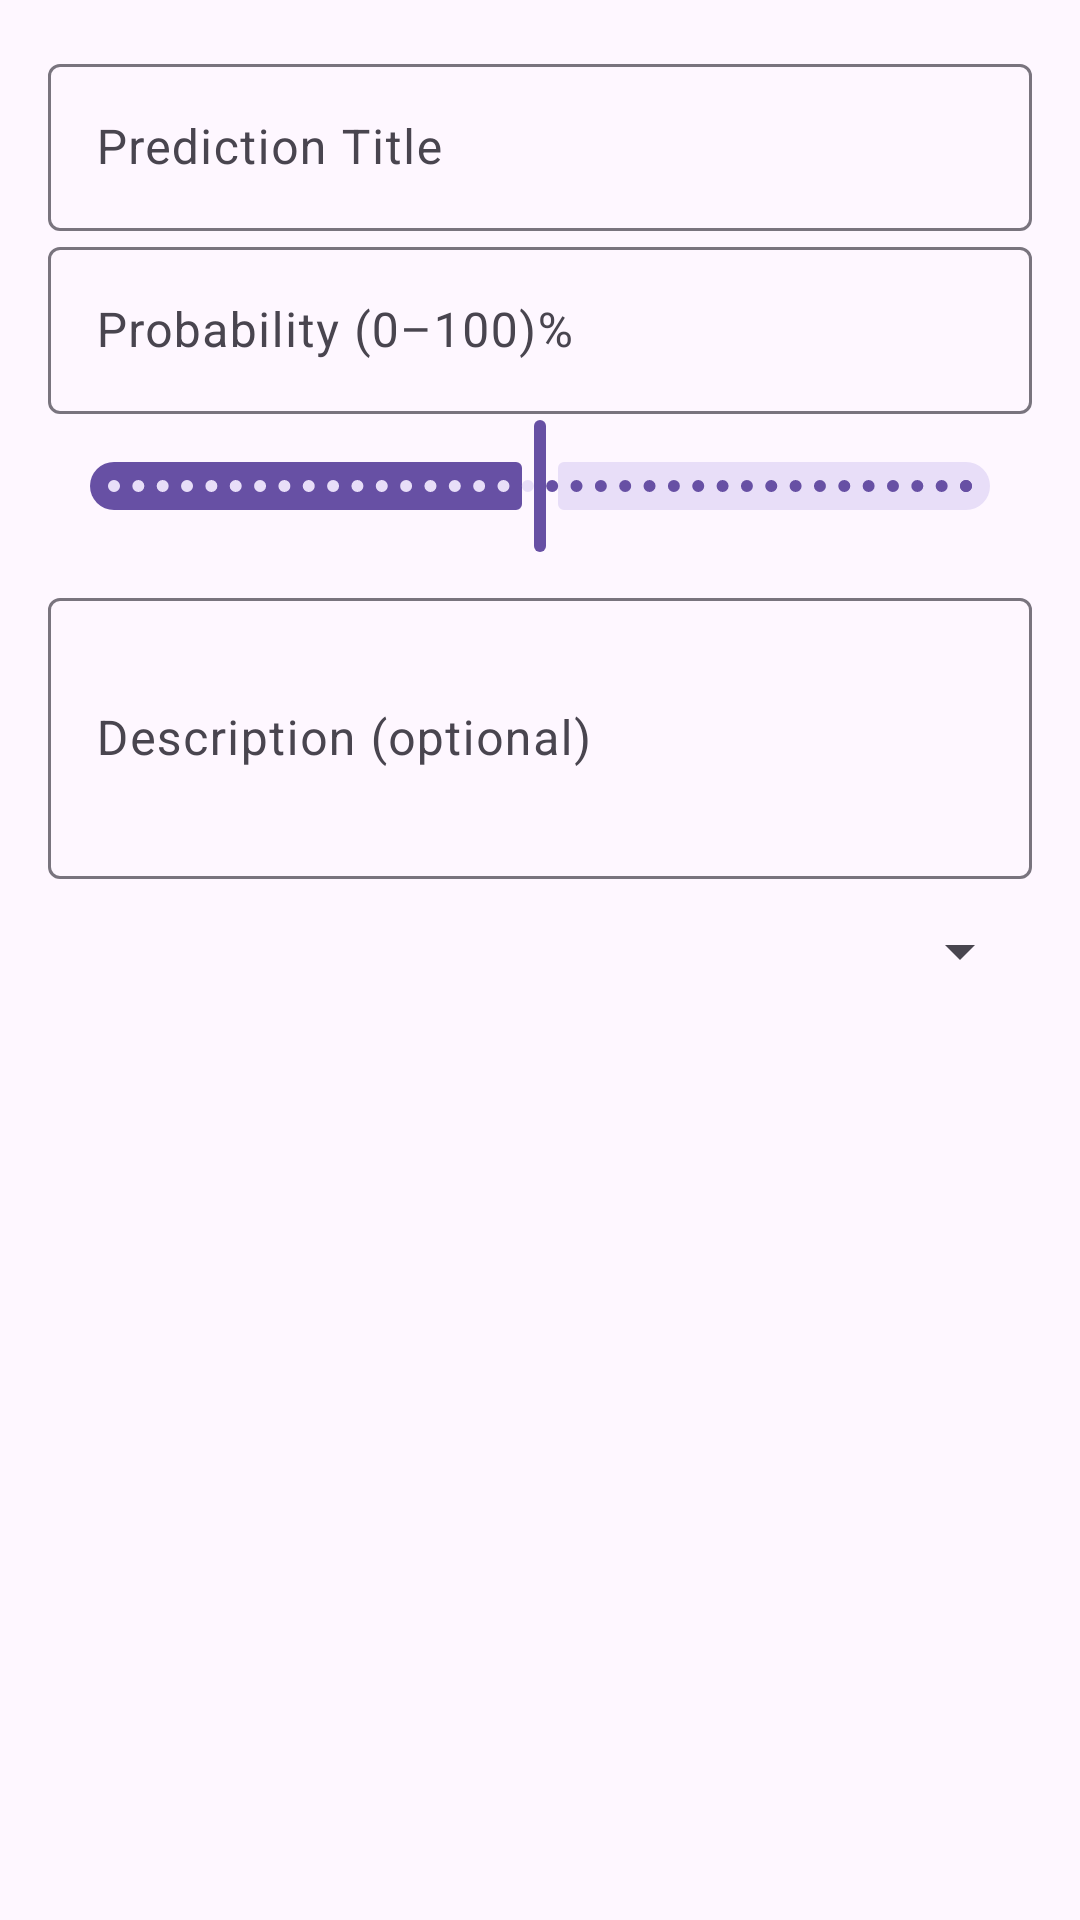

Layout XML and referenced resources for this Android screen:
<!-- AndroidManifest.xml: application theme Theme.Calibrate -->
<!-- res/layout/dialog_add_prediction.xml -->
<?xml version="1.0" encoding="utf-8"?>
<LinearLayout xmlns:android="http://schemas.android.com/apk/res/android"
    xmlns:app="http://schemas.android.com/apk/res-auto"
    android:orientation="vertical"
    android:padding="16dp"
    android:layout_width="match_parent"
    android:layout_height="wrap_content">

    <com.google.android.material.textfield.TextInputLayout
        android:layout_width="match_parent"
        android:layout_height="wrap_content">

        <com.google.android.material.textfield.TextInputEditText
            android:id="@+id/etTitle"
            android:layout_width="match_parent"
            android:layout_height="wrap_content"
            android:inputType="textCapSentences|textMultiLine"
            android:hint="@string/hint_prediction_title"/>
    </com.google.android.material.textfield.TextInputLayout>

    <com.google.android.material.textfield.TextInputLayout
        android:layout_width="match_parent"
        android:layout_height="wrap_content">

        <com.google.android.material.textfield.TextInputEditText
            android:id="@+id/etProb"
            android:layout_width="match_parent"
            android:layout_height="wrap_content"
            android:inputType="numberDecimal"
            android:hint="@string/hint_probability"/>
    </com.google.android.material.textfield.TextInputLayout>

    <com.google.android.material.slider.Slider
        android:id="@+id/sliderProb"
        android:layout_width="match_parent"
        android:layout_height="wrap_content"
        android:valueFrom="0"
        android:valueTo="100"
        android:value="50"
        android:stepSize="1"
        app:tickVisible="true"/>

    <com.google.android.material.textfield.TextInputLayout
        android:layout_width="match_parent"
        android:layout_height="wrap_content"
        android:layout_marginTop="8dp">

        <com.google.android.material.textfield.TextInputEditText
            android:id="@+id/etDesc"
            android:layout_width="match_parent"
            android:layout_height="wrap_content"
            android:hint="@string/description_optional"
            android:inputType="textMultiLine"
            android:minLines="3"
            android:maxLines="6"/>
    </com.google.android.material.textfield.TextInputLayout>

    <LinearLayout
        android:layout_width="match_parent" android:layout_height="wrap_content"
        android:layout_marginTop="12dp" android:gravity="center_vertical">

        <View
            android:id="@+id/viewTagColor"
            android:layout_width="20dp" android:layout_height="20dp"
            android:background="#00000000" android:layout_marginEnd="12dp"/>

        <Spinner
            android:id="@+id/spinnerTag" android:textColor="?attr/colorSecondary"
            android:layout_width="0dp" android:layout_height="wrap_content"
            android:layout_weight="1"/>
    </LinearLayout>
</LinearLayout>
<!-- resources referenced by this layout -->
<resources>
  <string name="description_optional">Description (optional)</string>
  <string name="hint_prediction_title">Prediction Title</string>
  <string name="hint_probability">Probability (0–100)%</string>
  <style name="Theme.Calibrate" parent="Theme.Material3.DayNight.NoActionBar">
          <item name="materialAlertDialogTheme">@style/ThemeOverlay.Material3.MaterialAlertDialog</item>
      </style>
</resources>
